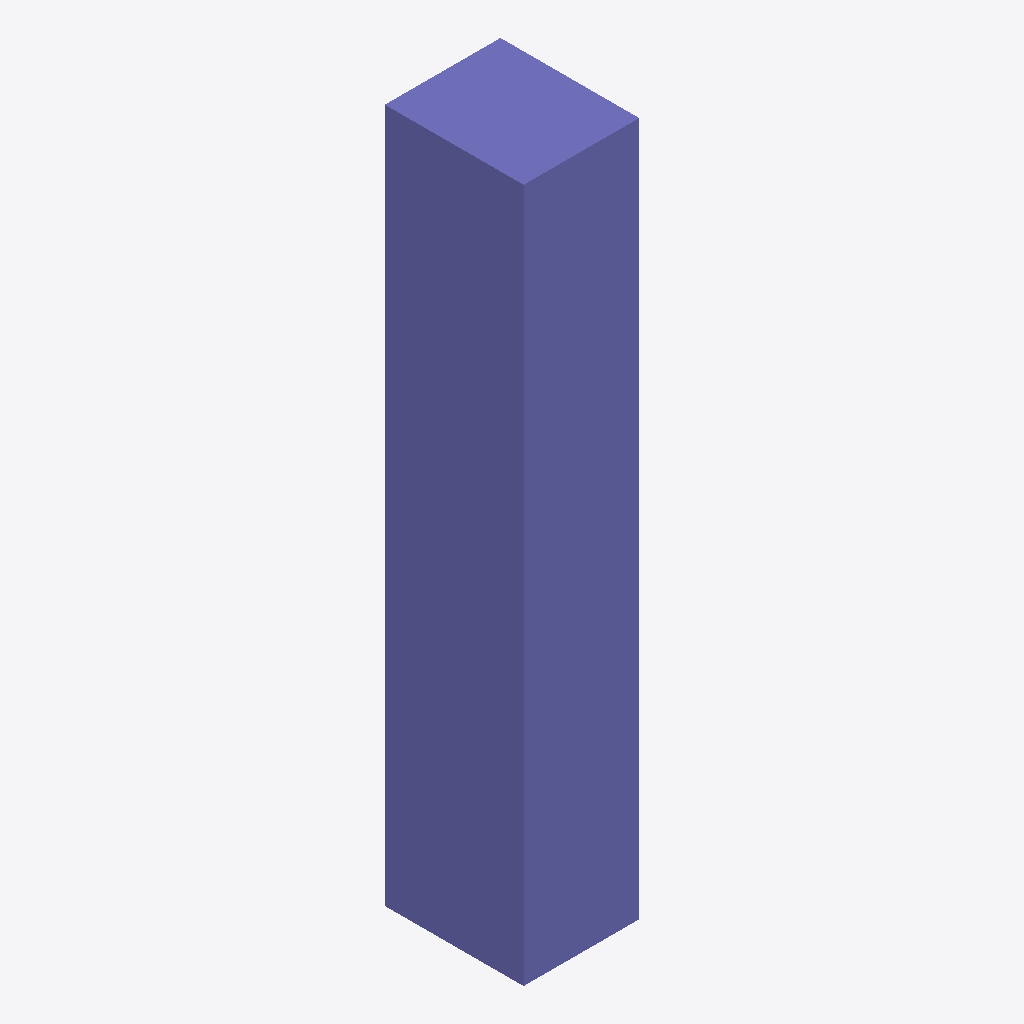
Isometric view of an IFC building model (IFC-SPF (STEP), schema IFC4, length unit metre), seen from the south-west, elements coloured by IFC class: 1 column (violet).
Extent 0.5 m × 0.6 m × 3.0 m (x, y, z). Elements (1): 1 IfcColumn.

HEADER;
FILE_DESCRIPTION(('ViewDefinition [CoordinationView]'),'2;1');
FILE_NAME('01-Project.ifc','2024-01-09T05:55:35',('',''),(''),'IfcOpenShell 0.7.0','IfcOpenShell 0.7.0','');
FILE_SCHEMA(('IFC4'));
ENDSEC;
DATA;
#23=IFCPROJECT('2mT9tanXrEF95cXfT4reUW',#5,'Project','','','Project','',(#21),#19);
#24=IFCSITE('21PWCQNLX9ieumVqAgVOrf',#5,'My Site','',$,$,$,'My Site',.COMPLEX.,(0,0,0),(0,0,0),0.0,$,$);
#25=IFCBUILDING('2EigWWqPX9FwkJLkufwlMn',#5,'My Building','',$,$,$,'My Building',.COMPLEX.,$,$,$);
#26=IFCBUILDINGSTOREY('0lNPYhbzPC0hF$OHj3mXKh',#5,'My Storey','',$,$,$,'My Storey',.COMPLEX.,$);
#63=IFCCOLUMN('2ZPkxuo1n1ve9yF6uASwky',#5,'Column','',$,#60,#62,$,.COLUMN.);
ENDSEC;
